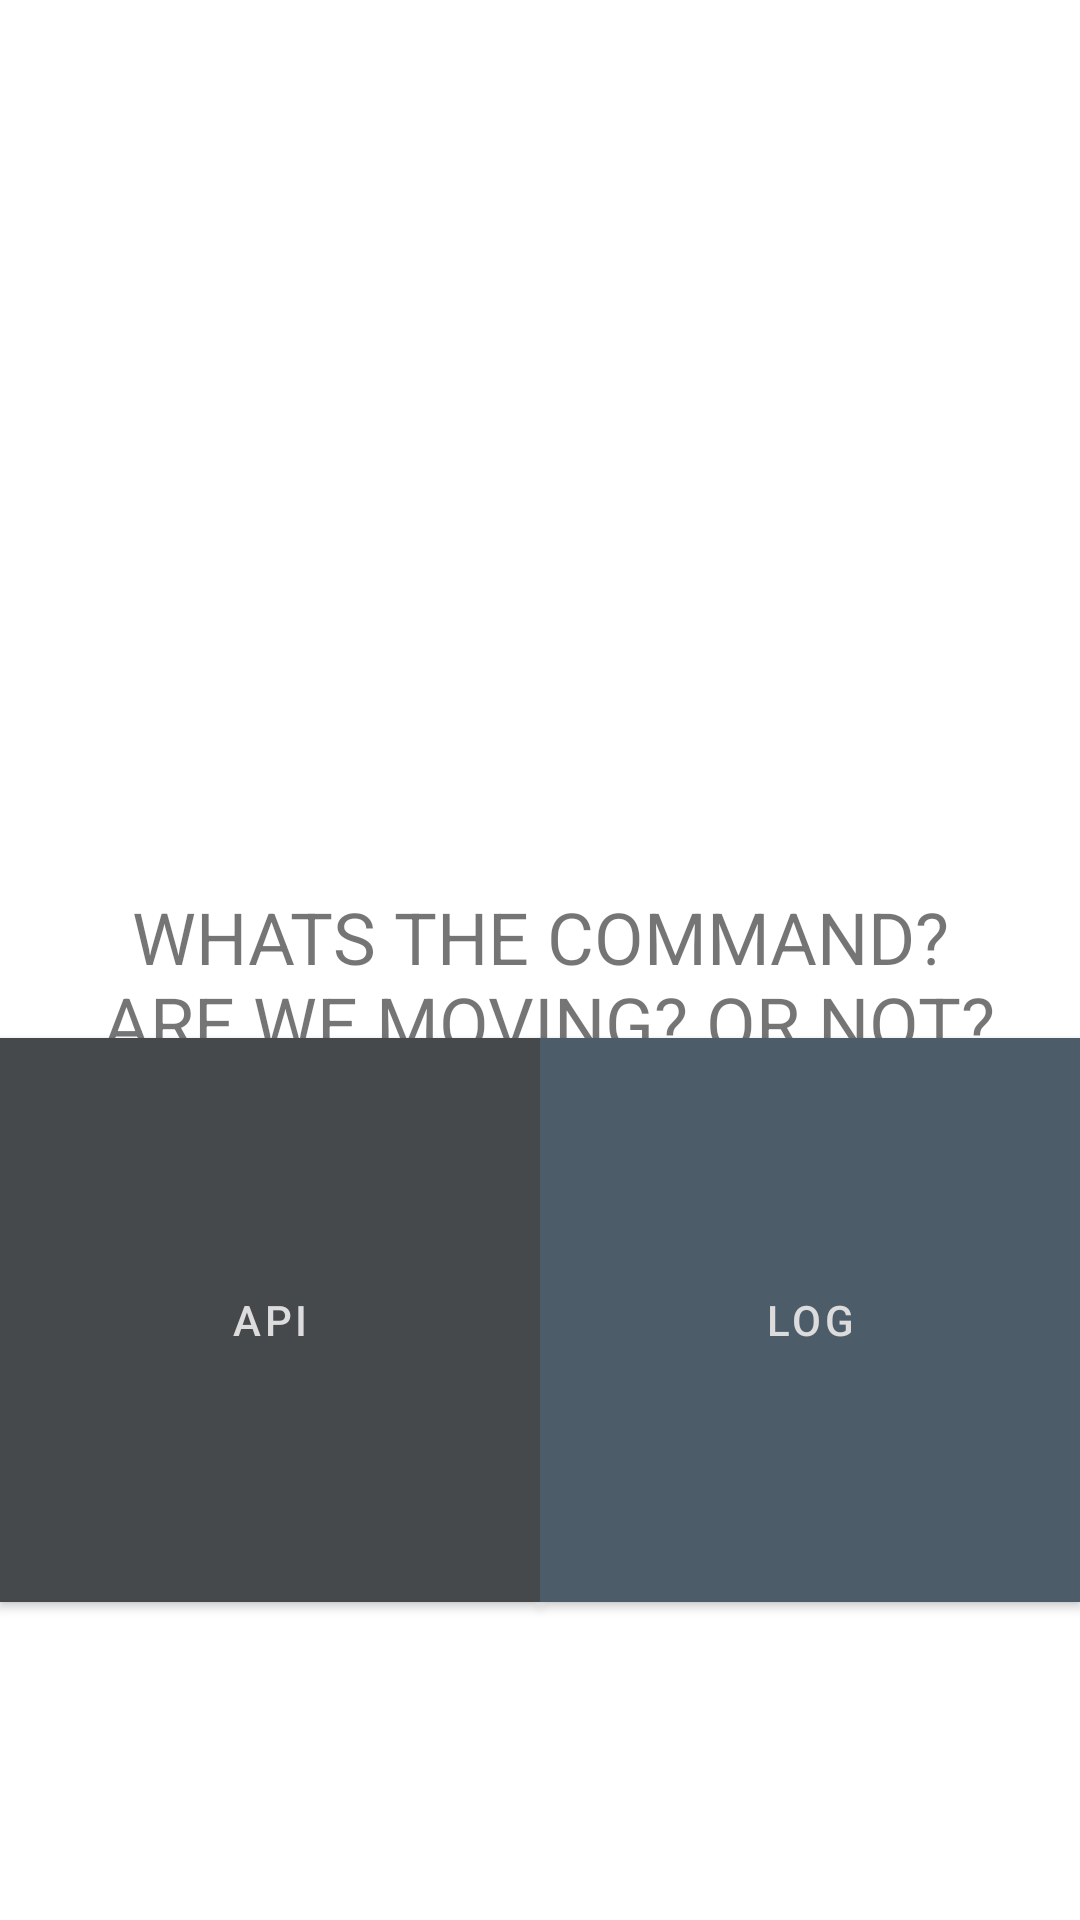

The Android layout XML behind this screen, and the referenced resources:
<!-- AndroidManifest.xml: application theme Theme.BioPinStats -->
<!-- res/layout/fragment_home.xml -->
<?xml version="1.0" encoding="utf-8"?>
<layout xmlns:android="http://schemas.android.com/apk/res/android"
    xmlns:tools="http://schemas.android.com/tools"
    xmlns:app="http://schemas.android.com/apk/res-auto">

    <data>

    </data>

    <androidx.constraintlayout.widget.ConstraintLayout
        android:layout_width="match_parent"
        android:layout_height="match_parent"
        tools:context=".HomeFragment">

        <com.google.android.material.textview.MaterialTextView
            android:id="@+id/home_title"
            android:layout_width="match_parent"
            android:layout_height="wrap_content"
            android:gravity="center"
            android:textSize="24sp"
            android:layout_marginTop="296dp"
            app:layout_constraintTop_toTopOf="parent"
            app:layout_constraintStart_toStartOf="parent"
            android:text="@string/whats_the_command_n_are_we_moving_or_not" />

        <com.google.android.material.imageview.ShapeableImageView
            android:layout_width="match_parent"
            android:layout_height="200dp"
            app:layout_constraintBottom_toTopOf="@id/home_title"
            app:layout_constraintStart_toStartOf="@id/home_title"
            android:foregroundGravity="center"
            app:srcCompat="@drawable/ic_baseline_wheelchair_pickup_24"/>
        <LinearLayout
            android:layout_width="match_parent"
            android:layout_height="wrap_content"
            android:orientation="horizontal"
            android:weightSum="2"
            app:layout_constraintBottom_toBottomOf="parent">

            <com.google.android.material.button.MaterialButton
                android:id="@+id/api_button"
                android:layout_width="match_parent"
                android:layout_height="200dp"
                android:layout_weight="1"
                android:layout_marginBottom="100dp"
                android:backgroundTint="@color/davys_gray"
                android:textColor="@color/gainsboro"
                android:text="@string/api"
                app:cornerRadius="0dp" />

            <com.google.android.material.button.MaterialButton
                android:id="@+id/log_button"
                android:layout_width="match_parent"
                android:layout_height="200dp"
                android:layout_weight="1"
                android:layout_marginBottom="100dp"
                android:backgroundTint="@color/black_coral"
                android:textColor="@color/gainsboro"
                android:text="@string/log"
                app:cornerRadius="0dp" />

        </LinearLayout>


    </androidx.constraintlayout.widget.ConstraintLayout>
</layout>
<!-- resources referenced by this layout -->
<resources>
  <color name="black_coral">#FF4C5C68</color>
  <color name="davys_gray">#FF46494C</color>
  <color name="gainsboro">#FFDCDCDD</color>
  <string name="api">API</string>
  <string name="log">LOG</string>
  <string name="whats_the_command_n_are_we_moving_or_not">WHATS THE COMMAND?\n ARE WE MOVING? OR NOT?</string>
  <style name="Theme.BioPinStats" parent="Theme.MaterialComponents.DayNight.DarkActionBar">
          
          <item name="colorPrimary">@color/purple_500</item>
          <item name="colorPrimaryVariant">@color/purple_700</item>
          <item name="colorOnPrimary">@color/white</item>
          
          <item name="colorSecondary">@color/teal_200</item>
          <item name="colorSecondaryVariant">@color/teal_700</item>
          <item name="colorOnSecondary">@color/black</item>
          
          <item name="android:statusBarColor">?attr/colorPrimaryVariant</item>
          
      </style>
  <color name="purple_500">#FF6200EE</color>
  <color name="purple_700">#FF3700B3</color>
  <color name="white">#FFFFFFFF</color>
  <color name="teal_200">#FF03DAC5</color>
  <color name="teal_700">#FF018786</color>
  <color name="black">#FF000000</color>
</resources>
